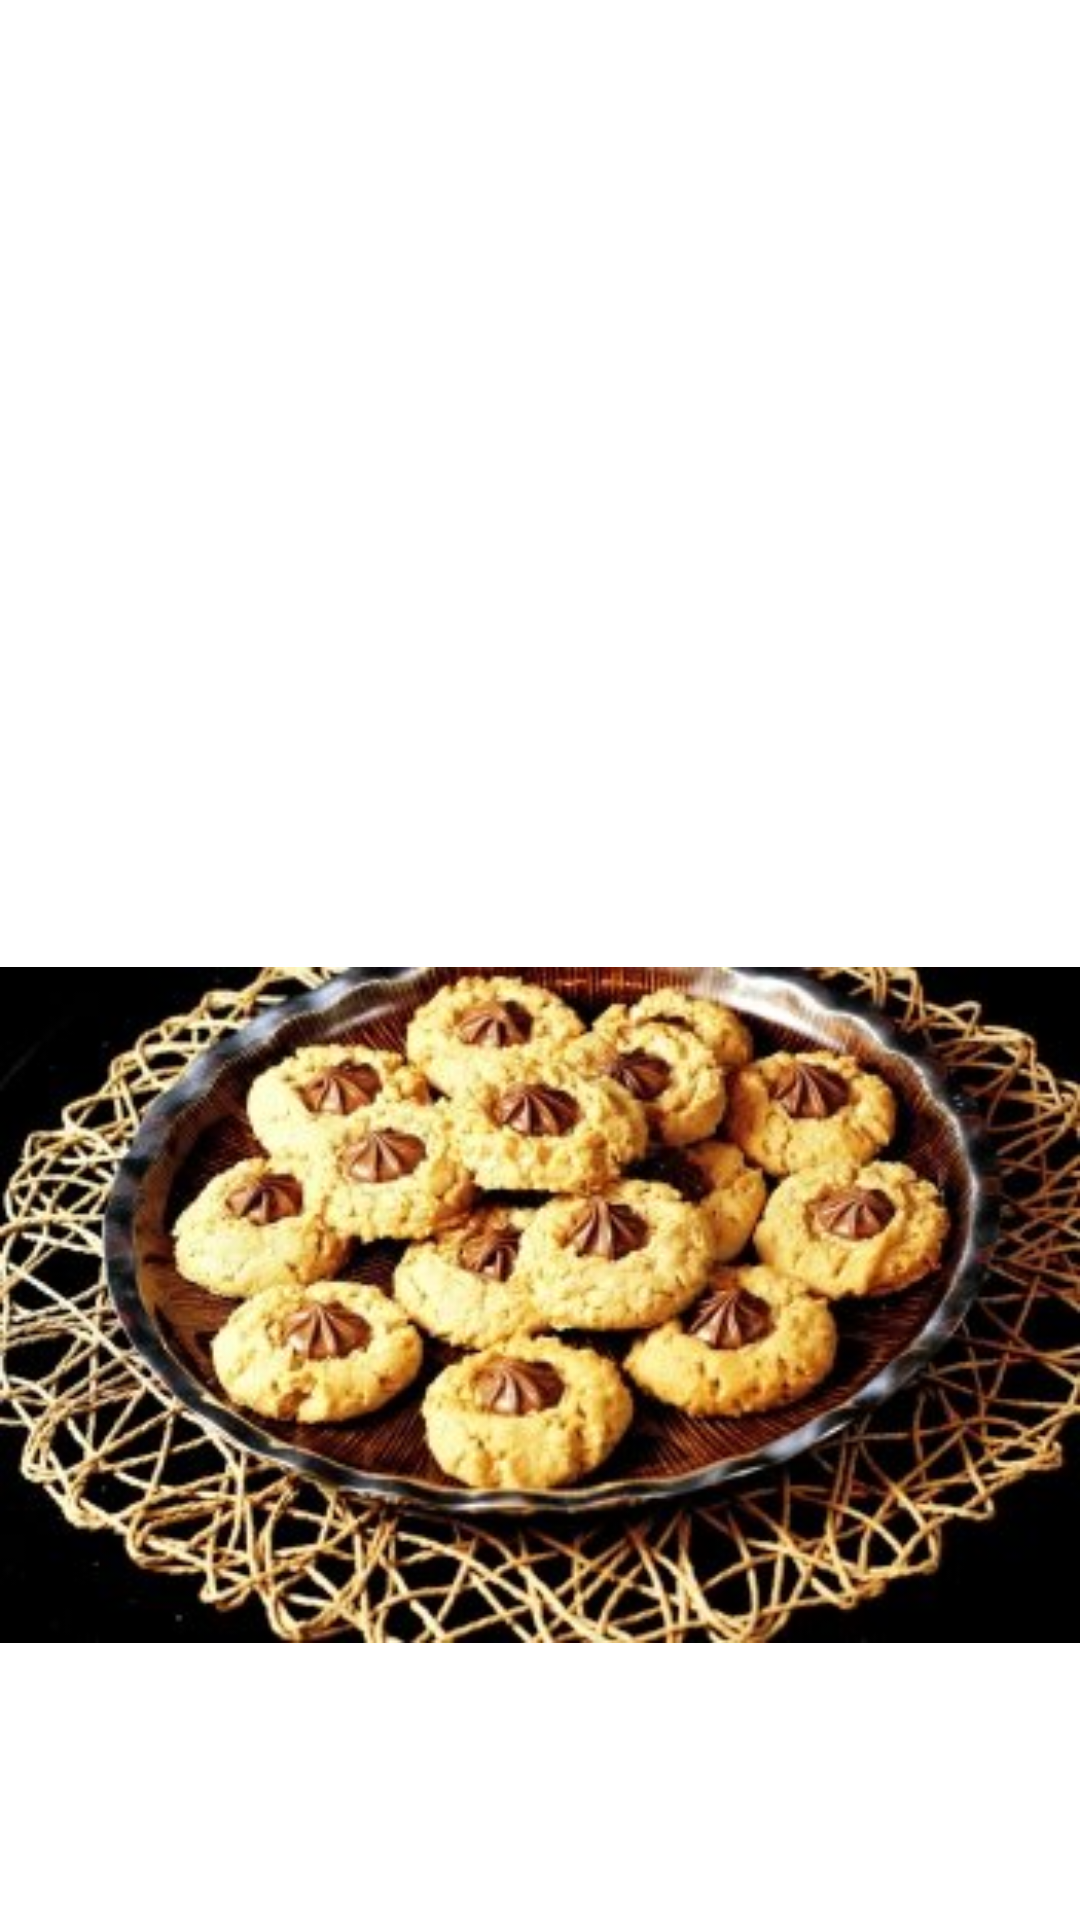

Produce the Android XML layout that renders to this screen, including the resource entries it uses.
<!-- AndroidManifest.xml: application theme Theme.CoursGraven -->
<!-- res/layout/activity_cookie.xml -->
<?xml version="1.0" encoding="utf-8"?>
 <LinearLayout
        xmlns:android="http://schemas.android.com/apk/res/android"
        xmlns:app="http://schemas.android.com/apk/res-auto"
        xmlns:tools="http://schemas.android.com/tools"
        android:layout_width="match_parent"
        android:layout_height="match_parent"
        android:orientation="vertical"
        android:background="@drawable/background"
        tools:context=".CookieActivity">

        <TextView
            android:id="@+id/textView"
            android:layout_width="match_parent"
            android:layout_height="60dp"
            android:text="@string/count"
            android:textColor="@color/white"
            android:textSize="32dp"
            android:paddingLeft="10dp"
            android:fontFamily="monospace"
            tools:ignore="MissingConstraints" />

        <ImageView
            android:id="@+id/cookieView"
            android:layout_width="match_parent"
            android:layout_height="350dp"
            android:layout_marginTop="200dp"
            app:srcCompat="@drawable/cookie"
            tools:ignore="MissingConstraints" />
    </LinearLayout>
<!-- resources referenced by this layout -->
<resources>
  <!-- drawable cookie: jpg bitmap (drawable, 36271 bytes) -->
  <string name="count">Points : </string>
  <style name="Theme.CoursGraven" parent="Theme.MaterialComponents.DayNight.DarkActionBar">
          
          <item name="colorPrimary">@color/purple_500</item>
          <item name="colorPrimaryVariant">@color/purple_700</item>
          <item name="colorOnPrimary">@color/white</item>
          
          <item name="colorSecondary">@color/teal_200</item>
          <item name="colorSecondaryVariant">@color/teal_700</item>
          <item name="colorOnSecondary">@color/black</item>
          
          <item name="android:statusBarColor" tools:targetApi="l">?attr/colorPrimaryVariant</item>
          
      </style>
  <!-- not gathered from this repository: default colours our renderer supplied (Android Studio template values) -->
  <color name="purple_500">#FF6200EE</color>
  <color name="purple_700">#FF3700B3</color>
  <color name="teal_200">#FF03DAC5</color>
  <color name="teal_700">#FF018786</color>
  <color name="black">#FF000000</color>
  <color name="white">#FFFFFFFF</color>
</resources>
